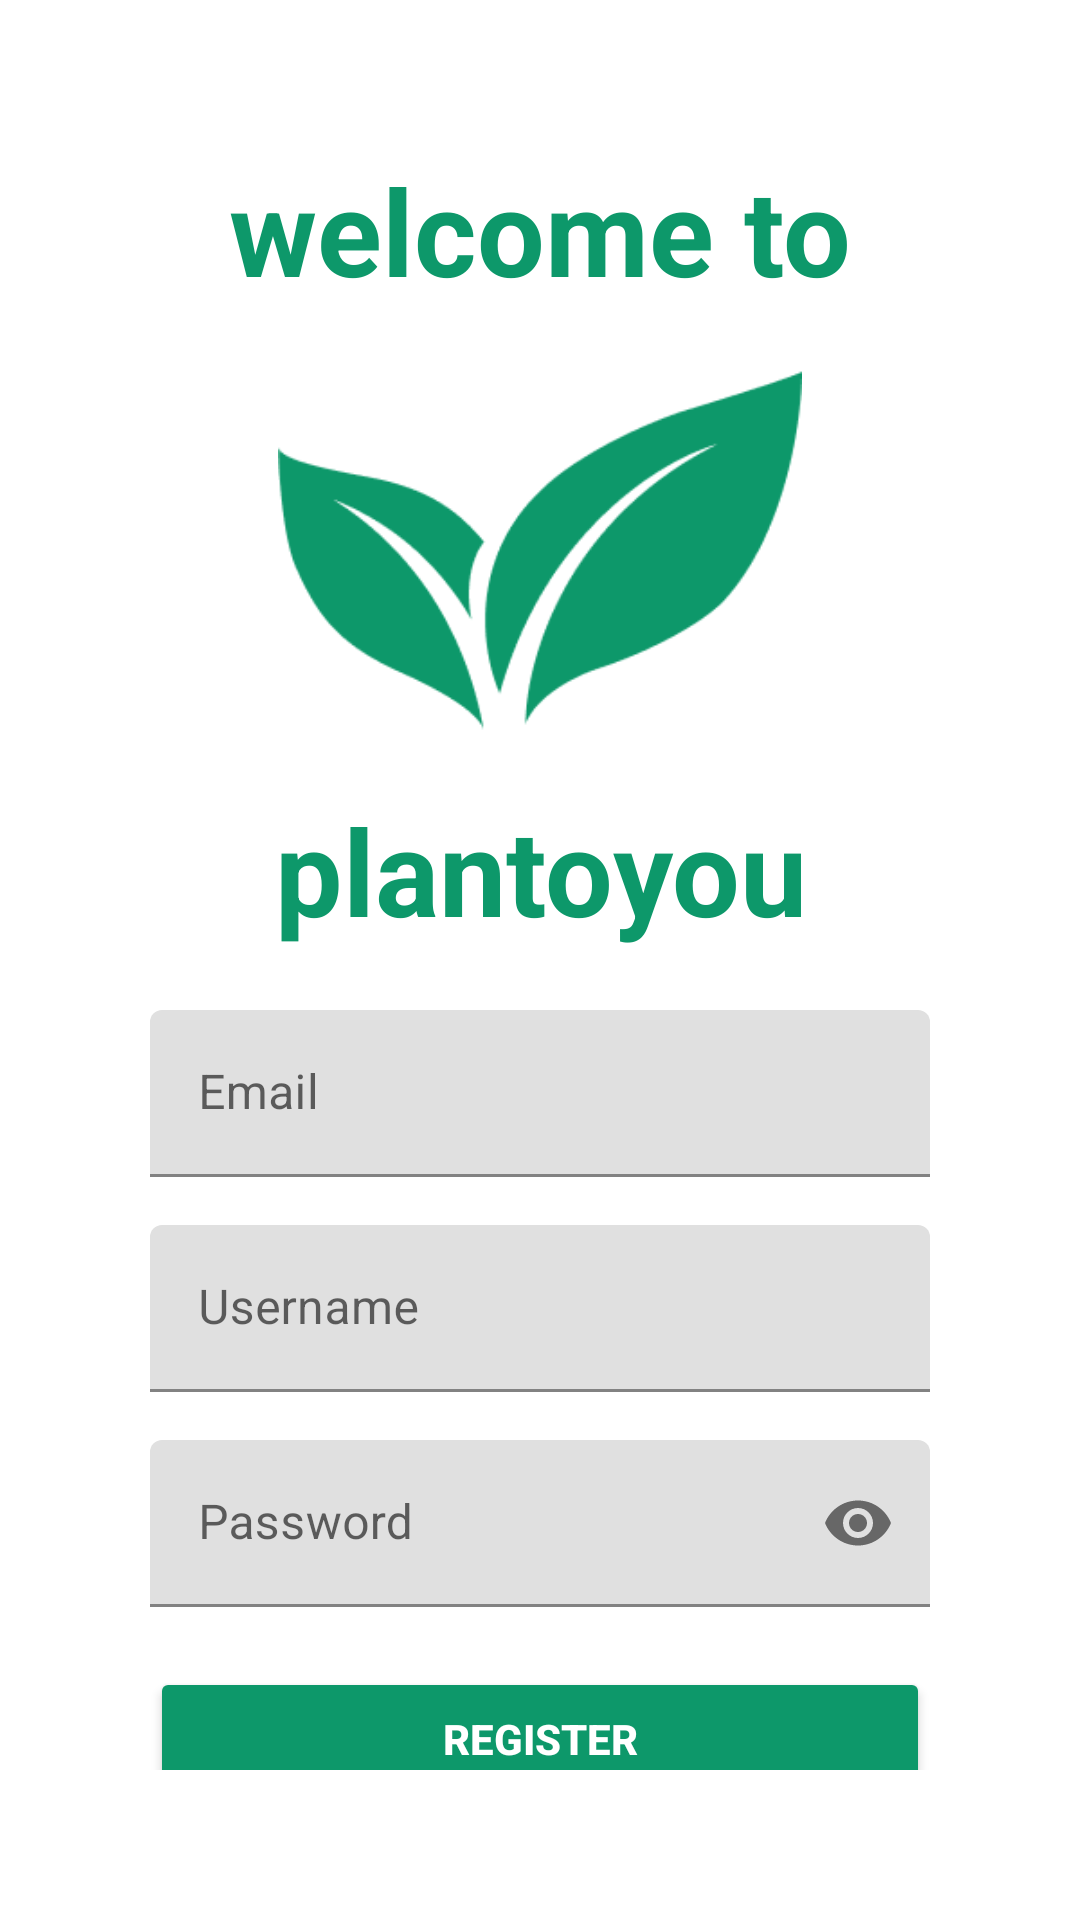

Reconstruct the res/layout file that produces this screen, plus the resources it refers to.
<!-- AndroidManifest.xml: application theme AppTheme -->
<!-- res/layout/fragment_register.xml -->
<?xml version="1.0" encoding="utf-8"?>
<androidx.constraintlayout.widget.ConstraintLayout xmlns:android="http://schemas.android.com/apk/res/android"
    xmlns:app="http://schemas.android.com/apk/res-auto"
    xmlns:tools="http://schemas.android.com/tools"
    android:background="@color/white"
    android:id="@+id/main"
    android:layout_width="match_parent"
    android:layout_height="match_parent"
    tools:context=".RegisterFragment"
    android:padding="50dp">

    
    <TextView
        android:id="@+id/txt_welcome"
        android:layout_width="wrap_content"
        android:layout_height="wrap_content"
        android:text="welcome to"
        android:textColor="@color/Green"
        android:textStyle="bold"
        android:textSize="40dp"
        android:textAlignment="center"
        app:layout_constraintEnd_toEndOf="parent"
        app:layout_constraintStart_toStartOf="parent"
        app:layout_constraintTop_toTopOf="parent"/>
    <ImageView
        android:id="@+id/img_logo"
        android:layout_width="match_parent"
        android:layout_height="120dp"
        android:layout_marginTop="20dp"
        android:src="@drawable/leaf"
        app:layout_constraintTop_toBottomOf="@id/txt_welcome"/>
    <TextView
        android:id="@+id/txt_plantoyou"
        android:layout_width="wrap_content"
        android:layout_height="wrap_content"
        android:text="plantoyou"
        android:textColor="@color/Green"
        android:textStyle="bold"
        android:textSize="40dp"
        android:textAlignment="center"
        android:layout_marginTop="20dp"
        app:layout_constraintEnd_toEndOf="parent"
        app:layout_constraintStart_toStartOf="parent"
        app:layout_constraintTop_toBottomOf="@id/img_logo"/>
    <androidx.constraintlayout.widget.ConstraintLayout
        android:id="@+id/editAll"
        android:layout_width="match_parent"
        android:layout_height="wrap_content"
        app:layout_constraintTop_toBottomOf="@id/txt_plantoyou"
        app:layout_constraintStart_toStartOf="parent"
        app:layout_constraintEnd_toEndOf="parent"
        android:layout_marginTop="20dp">
        <com.google.android.material.textfield.TextInputLayout
            android:id="@+id/edt_email"
            android:layout_width="match_parent"
            android:layout_height="wrap_content"
            app:layout_constraintStart_toStartOf="parent"
            app:layout_constraintTop_toTopOf="parent">
            <com.google.android.material.textfield.TextInputEditText
                android:id="@+id/editemail"
                android:layout_width="match_parent"
                android:layout_height="wrap_content"
                android:hint="Email"
                android:textColor="@color/black"
                android:textColorHint="@color/Green"/>
        </com.google.android.material.textfield.TextInputLayout>
        <com.google.android.material.textfield.TextInputLayout
            android:id="@+id/edt_Username"
            android:layout_width="match_parent"
            android:layout_height="wrap_content"
            app:layout_constraintTop_toBottomOf="@id/edt_email"
            app:layout_constraintStart_toStartOf="parent"
            app:layout_constraintEnd_toEndOf="parent"
            android:layout_marginTop="16dp">
            <com.google.android.material.textfield.TextInputEditText
                android:id="@+id/editusername"
                android:layout_width="match_parent"
                android:layout_height="wrap_content"
                android:hint="Username"
                android:textColor="@color/black"
                android:textColorHint="@color/Green" />
        </com.google.android.material.textfield.TextInputLayout>
        <com.google.android.material.textfield.TextInputLayout
            android:id="@+id/edt_password"
            android:layout_width="match_parent"
            android:layout_height="wrap_content"
            app:layout_constraintTop_toBottomOf="@id/edt_Username"
            app:layout_constraintStart_toStartOf="parent"
            app:layout_constraintEnd_toEndOf="parent"
            android:layout_marginTop="16dp"
            app:endIconMode="password_toggle">
            <com.google.android.material.textfield.TextInputEditText
                android:id="@+id/editpassword"
                android:layout_width="match_parent"
                android:layout_height="wrap_content"
                android:hint="Password"
                android:inputType="textPassword"
                android:textColor="@color/black"
                android:textColorHint="@color/Green" />
        </com.google.android.material.textfield.TextInputLayout>
    </androidx.constraintlayout.widget.ConstraintLayout>
    <Button
        android:id="@+id/btn_register"
        android:layout_width="match_parent"
        android:layout_height="wrap_content"
        android:text="Register"
        app:layout_constraintTop_toBottomOf="@id/editAll"
        android:layout_marginTop="20dp"
        android:textColor="@color/white"
        android:textStyle="bold"
        android:backgroundTint="@color/Green"/>

</androidx.constraintlayout.widget.ConstraintLayout >
<!-- resources referenced by this layout -->
<resources>
  <color name="Green">#0D986A</color>
  <color name="black">#FF000000</color>
  <color name="white">#FFFFFFFF</color>
  <!-- drawable leaf: png bitmap (drawable, 7365 bytes) -->
  <style name="AppTheme" parent="Theme.MaterialComponents.Light.DarkActionBar">
          <item name="colorPrimary">@color/Green</item>
          <item name="colorAccent">@color/white</item>
          <item name="android:actionBarStyle">@style/MyActionBar</item>
      </style>
  <style name="MyActionBar" parent="Widget.AppCompat.ActionBar">
          <item name="background">@color/Green</item>
          <item name="android:titleTextStyle">@style/MyActionBarTitleText</item>
      </style>
  <style name="MyActionBarTitleText" parent="TextAppearance.AppCompat.Widget.ActionBar.Title">
          <item name="android:textColor">@color/white</item>
      </style>
</resources>
